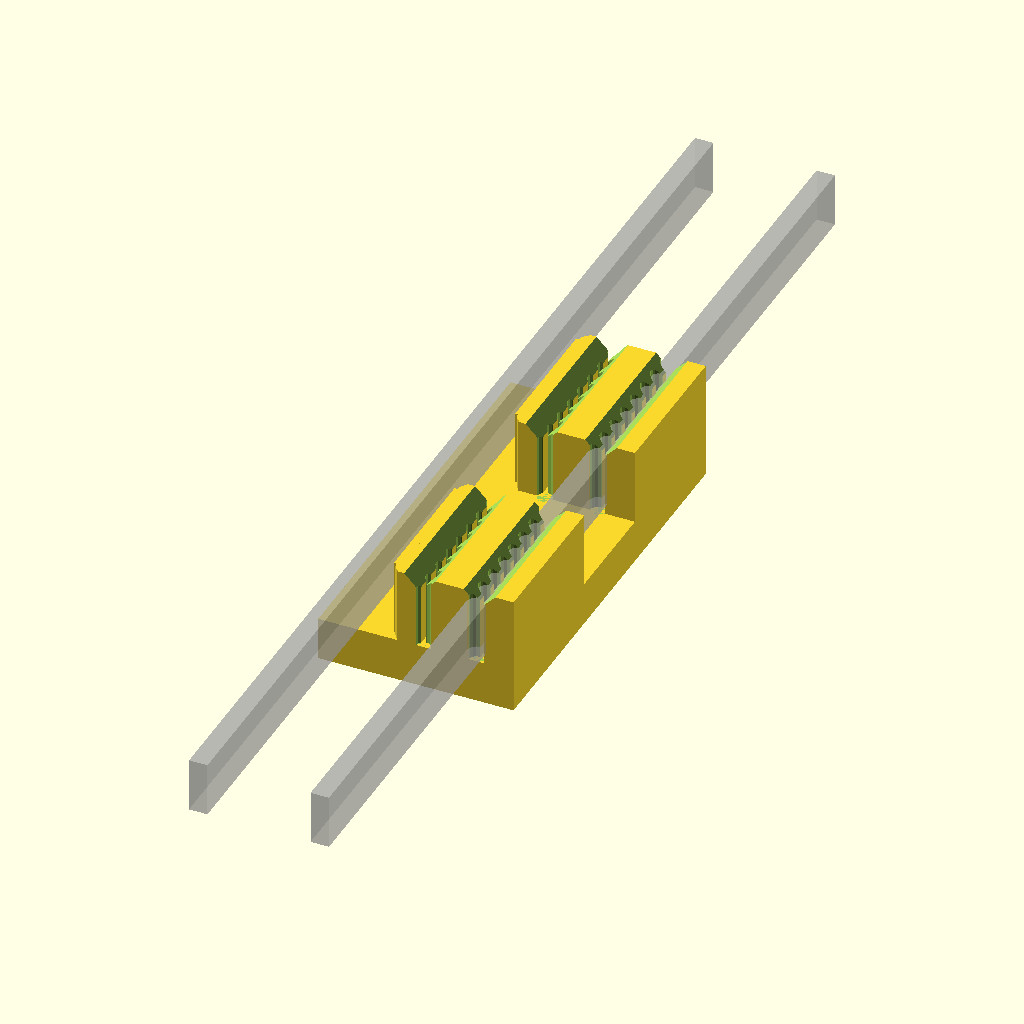
Cell 1 — every parameter at its default value.
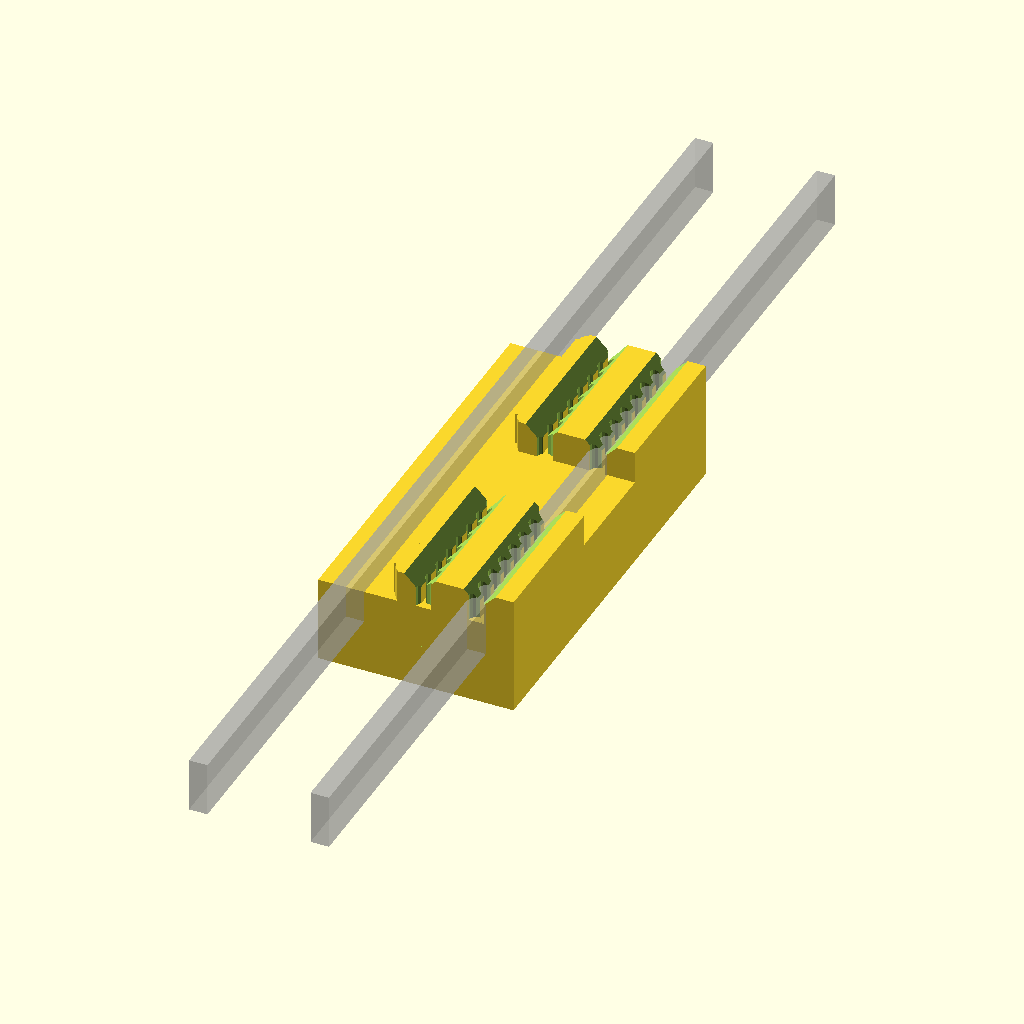
Cell 2: the same model with thickness = 8.
One fixed orthographic camera (rotation 55°, 0°, 25°; colour scheme Cornfield) for every cell.
OpenSCAD source file CarriageSupport.scad:
// Kossel Mini carriage for IGUS DryLin TWE-04-12
// Licence: CC BY-SA 3.0, http://creativecommons.org/licenses/by-sa/3.0/
// Author: Dominik Scholz <schlotzz@schlotzz.com> and contributors
// Based upon: https://github.com/jcrocholl/kossel/blob/master/carriage.scad by jcrocholl
// visit: http://www.schlotzz.com


// Increase this if your slicer or printer make holes too tight.
extra_radius = 0.4;

// OD = outside diameter, corner to corner.
m3_nut_od = 6.1;
m3_nut_radius = m3_nut_od/2 + 0.2 + extra_radius;
m3_washer_radius = 3.5 + extra_radius;

// Major diameter of metric 3mm thread.
m3_major = 2.85;
m3_radius = m3_major/2 + extra_radius;
m3_wide_radius = m3_major/2 + extra_radius + 0.2;



separation = 50;
thickness = 4;

horn_thickness = 13;
horn_x = 8;

belt_width = 5;
belt_x = 5.6;
belt_z = 7;



module carriage()
{

	clearance = 0.122;

	// timing belt, up and down
	for (x = [-belt_x, belt_x])
		translate([x, 0, belt_z + belt_width / 2])
			% cube([1.7, 100, belt_width], center = true);


	difference()
	{

	    union()
		{
			// main body
			translate([0, 0, thickness / 2 + 2])
				cube([18, 38, thickness], center = true);

			


			// belt clamps for GT2
			difference()
			{
				union()
				{
					for (y = [-12, 12])
					{
						union()
						{
							translate([-0.5 - clearance * 2, y, horn_thickness / 2 + 1])
								cube([2, 14, horn_thickness - 2], center = true);
							translate([-1 - clearance * 2, y, horn_thickness / 2 + 1])
								cube([2.5, 12, horn_thickness - 2], center = true);
							for (n = [-6, 6])
								translate([-1 - clearance * 2, y + n, horn_thickness / 2 + 1])
									cylinder(r = 1, h = horn_thickness - 2, center = true, $fn = 16);

							translate([3.25 - clearance, y, horn_thickness / 2 + 1])
								cube([5, 14, horn_thickness - 2], center = true);

							translate([7.5, y, horn_thickness / 2 + 1])
								cube([3, 14, horn_thickness - 2], center = true);
						}
					}
				}

				// tooth cutout
				for (x = [1.125 - 0.300 - clearance, 5.375 + 0.30 - clearance])
				{
					for (y = [0 : 19])
					{
						translate([x, 19 - y * 2, 6 - 0.001])
							cylinder(r = 0.7, h = horn_thickness / 2 + 1, $fn = 16);
					}
				}

				// cutout for easier inserting of belt
				for (x = [0.5 - clearance, 6 - clearance])
					translate([x, 0, horn_thickness])
						rotate([0, 45, 0])
							cube([2 + clearance / 2, 50, 2 + clearance / 2], center = true);

			}

		}

		

	}

}

carriage();
Customizer parameters (derived from the source; name, type, default, range or options):
extra_radius: number, default 0.4
m3_nut_od: number, default 6.1
m3_major: number, default 2.85
separation: number, default 50
thickness: number, default 4
horn_thickness: number, default 13
horn_x: number, default 8
belt_width: number, default 5
belt_x: number, default 5.6
belt_z: number, default 7
